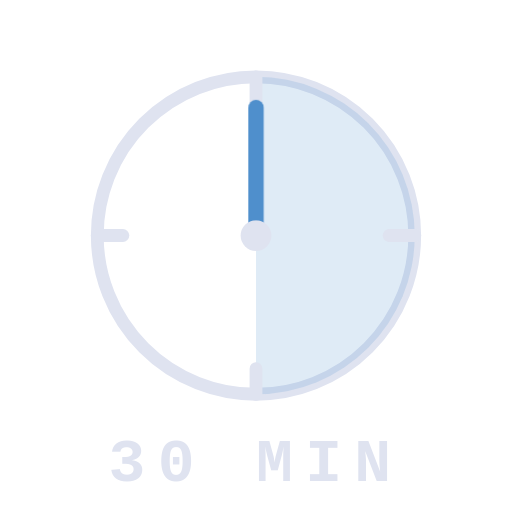
t = 0.00 s
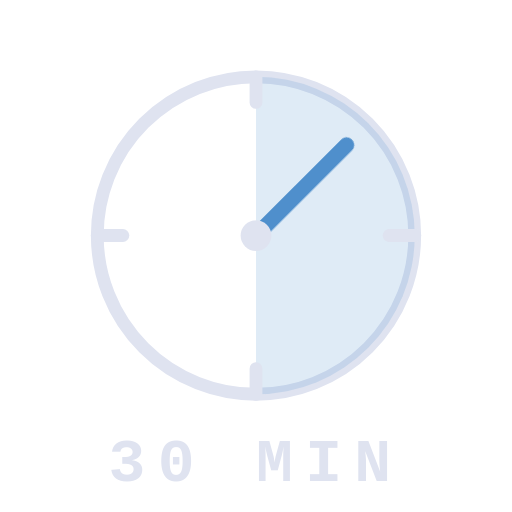
t = 3.00 s
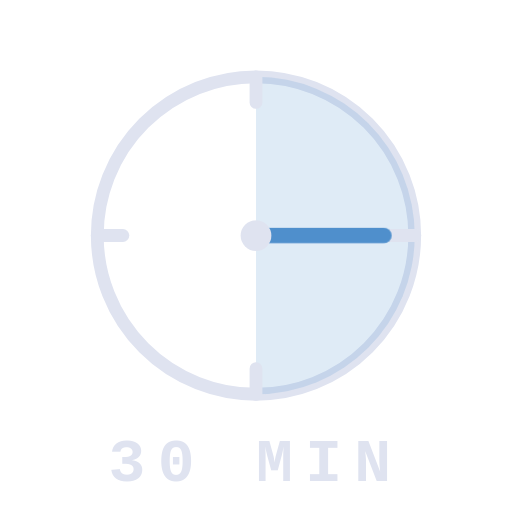
t = 6.00 s
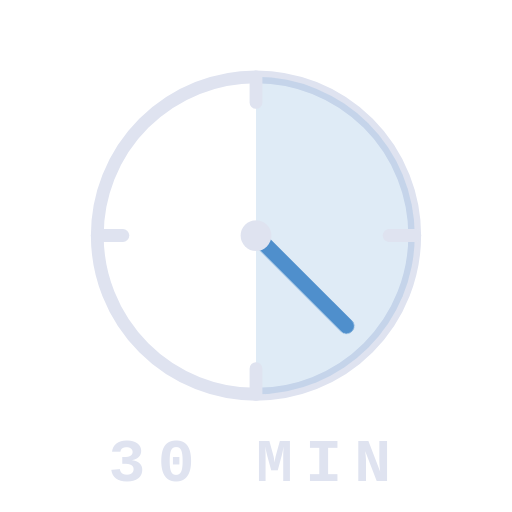
t = 9.00 s

The animated SVG that drew these frames (rendered in a browser with its animation timeline set to each time). Animation: 1 CSS @keyframes rule; frames cover the first 9.00 s, repeats indefinitely.

<svg xmlns="http://www.w3.org/2000/svg" viewBox="0 0 200 200" role="img" aria-label="Trente minutes">
  <!-- Cadran 30 minutes : demi-secteur accentué + aiguille (animation interne lente). -->
  <style>
    .trait { stroke: #dfe3f0; stroke-width: 5; fill: none; stroke-linecap: round; }
    .aiguille { stroke: #4f8fcc; stroke-width: 6; stroke-linecap: round; transform-origin: 100px 92px; animation: balaye 12s linear infinite; }
    @keyframes balaye { from { transform: rotate(0deg); } to { transform: rotate(180deg); } }
    @media (prefers-reduced-motion: reduce) { .aiguille { animation: none; transform: rotate(90deg); } }
    .texte { fill: #dfe3f0; font-family: 'Courier New', monospace; font-weight: bold; }
  </style>
  <circle class="trait" cx="100" cy="92" r="62" />
  <!-- Demi-cadran parcouru : de 12 h à 6 h -->
  <path d="M 100 92 L 100 30 A 62 62 0 0 1 100 154 Z" fill="#4f8fcc" fill-opacity="0.18" />
  <g class="trait">
    <line x1="100" y1="30" x2="100" y2="40" />
    <line x1="162" y1="92" x2="152" y2="92" />
    <line x1="100" y1="154" x2="100" y2="144" />
    <line x1="38" y1="92" x2="48" y2="92" />
  </g>
  <line class="aiguille" x1="100" y1="92" x2="100" y2="42" />
  <circle cx="100" cy="92" r="6" fill="#dfe3f0" />
  <text class="texte" x="100" y="188" font-size="24" text-anchor="middle" letter-spacing="0.2em">30 MIN</text>
</svg>
